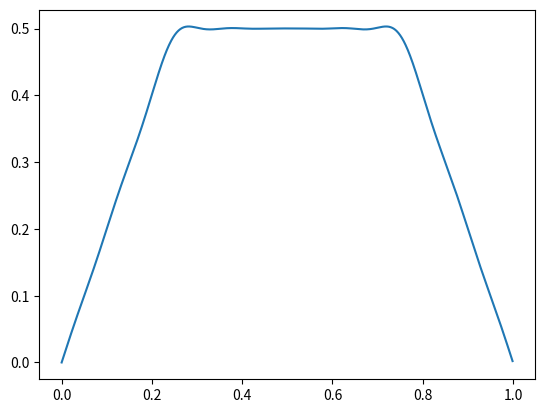

Here is the Python script that generated this plot:
import numpy as np
import matplotlib.pyplot as plt
import math
"""
fig, ax = plt.subplots()
t_data = []
x_data = []
ln, = plt.plot(t_data,x_data, 'ro', animated = True)
"""

def string_profile(t,k_max):
    """String displacement from x = 0 to x = 1"""
    u = np.zeros(1000)
    x = np.arange(0,1,0.001)
    for k in range(0,k_max):
        b_k = (8*((-1)**k))/((math.pi*(2*k+1))**2)
        u = u + b_k * np.sin((2*k+1)*math.pi*x) * np.cos((2*k+1)*math.pi*t)
    return (x,u)

if __name__ == "__main__":

    x,u = string_profile(0.25,10)
    plt.plot(x,u)
    plt.show()